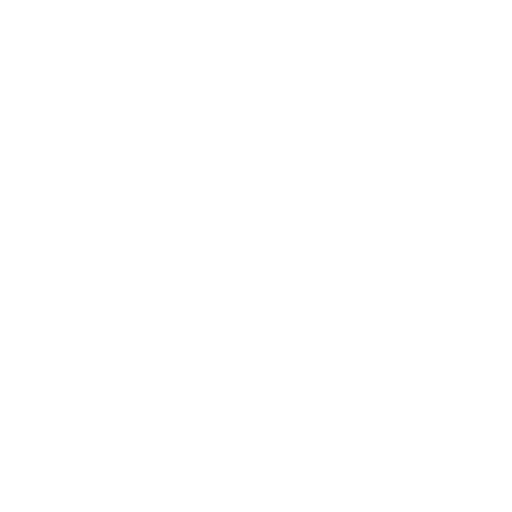
t = 0.00 s
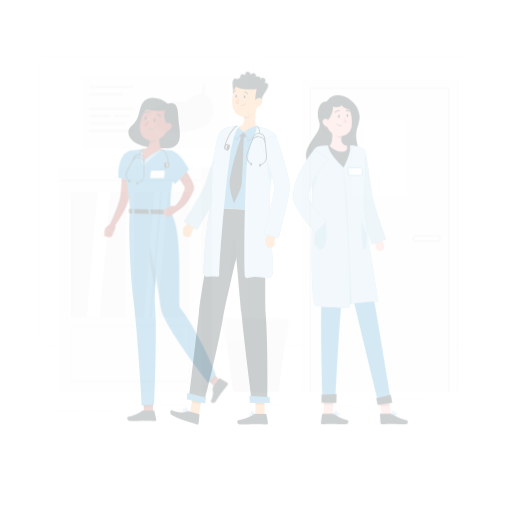
t = 0.25 s
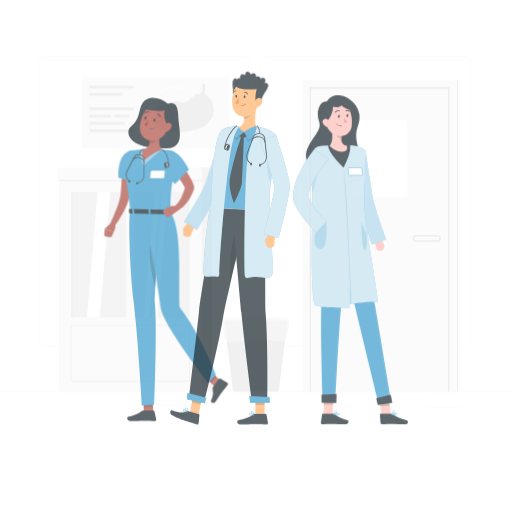
t = 0.50 s
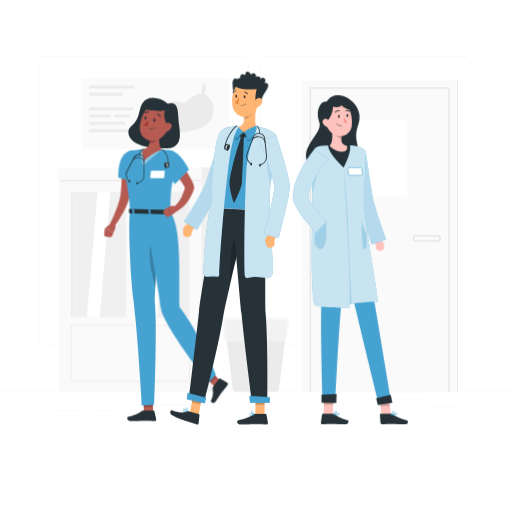
t = 0.75 s
t = 1.00 s: frame unchanged from t = 0.75 s, image omitted

The animated SVG that drew these frames (rendered in a browser with its animation timeline set to each time). Animation: 1 CSS @keyframes rule; one cycle of 1.00 s.

<svg class="animated" id="freepik_stories-doctors" xmlns="http://www.w3.org/2000/svg" viewBox="0 0 500 500" version="1.1" xmlns:xlink="http://www.w3.org/1999/xlink" xmlns:svgjs="http://svgjs.com/svgjs"><style>svg#freepik_stories-doctors:not(.animated) .animable {opacity: 0;}svg#freepik_stories-doctors.animated #freepik--background-complete--inject-14 {animation: 1s 1 forwards cubic-bezier(.36,-0.01,.5,1.38) fadeIn;animation-delay: 0s;}svg#freepik_stories-doctors.animated #freepik--Shadow--inject-14 {animation: 1s 1 forwards cubic-bezier(.36,-0.01,.5,1.38) fadeIn;animation-delay: 0s;}svg#freepik_stories-doctors.animated #freepik--character-1--inject-14 {animation: 1s 1 forwards cubic-bezier(.36,-0.01,.5,1.38) fadeIn;animation-delay: 0s;}svg#freepik_stories-doctors.animated #freepik--character-2--inject-14 {animation: 1s 1 forwards cubic-bezier(.36,-0.01,.5,1.38) fadeIn;animation-delay: 0s;}svg#freepik_stories-doctors.animated #freepik--character-3--inject-14 {animation: 1s 1 forwards cubic-bezier(.36,-0.01,.5,1.38) fadeIn;animation-delay: 0s;}            @keyframes fadeIn {                0% {                    opacity: 0;                }                100% {                    opacity: 1;                }            }        .animator-hidden { display: none; }</style><g id="freepik--background-complete--inject-14" class="animable" style="transform-origin: 250px 228.015px;"><rect y="382.4" width="500" height="0.25" style="fill: rgb(235, 235, 235); transform-origin: 250px 382.525px;" id="elgtsmivjzwaj" class="animable"></rect><rect x="416.78" y="398.49" width="33.12" height="0.25" style="fill: rgb(235, 235, 235); transform-origin: 433.34px 398.615px;" id="el9yr14wt0rd" class="animable"></rect><rect x="260.33" y="395.36" width="12.89" height="0.25" style="fill: rgb(235, 235, 235); transform-origin: 266.775px 395.485px;" id="eltb482jtn5yn" class="animable"></rect><rect x="322.53" y="396.42" width="27.14" height="0.25" style="fill: rgb(235, 235, 235); transform-origin: 336.1px 396.545px;" id="elqq03m9oqjh" class="animable"></rect><rect x="359.67" y="389.21" width="56.11" height="0.25" style="fill: rgb(235, 235, 235); transform-origin: 387.725px 389.335px;" id="elvbhat3ucopf" class="animable"></rect><rect x="52.46" y="400.78" width="26.53" height="0.25" style="fill: rgb(235, 235, 235); transform-origin: 65.725px 400.905px;" id="el6p8dh7yg0j4" class="animable"></rect><rect x="87.89" y="400.78" width="23" height="0.25" style="fill: rgb(235, 235, 235); transform-origin: 99.39px 400.905px;" id="eltzr6xqxv37" class="animable"></rect><rect x="131" y="395.24" width="60.81" height="0.25" style="fill: rgb(235, 235, 235); transform-origin: 161.405px 395.365px;" id="elpjnt5nlmucg" class="animable"></rect><path d="M237,337.8H43.91a5.71,5.71,0,0,1-5.7-5.71V60.66A5.71,5.71,0,0,1,43.91,55H237a5.71,5.71,0,0,1,5.71,5.71V332.09A5.71,5.71,0,0,1,237,337.8ZM43.91,55.2a5.46,5.46,0,0,0-5.45,5.46V332.09a5.46,5.46,0,0,0,5.45,5.46H237a5.47,5.47,0,0,0,5.46-5.46V60.66A5.47,5.47,0,0,0,237,55.2Z" style="fill: rgb(235, 235, 235); transform-origin: 140.46px 196.4px;" id="elr41nn0jyqk" class="animable"></path><path d="M453.31,337.8H260.21a5.72,5.72,0,0,1-5.71-5.71V60.66A5.72,5.72,0,0,1,260.21,55h193.1A5.71,5.71,0,0,1,459,60.66V332.09A5.71,5.71,0,0,1,453.31,337.8ZM260.21,55.2a5.47,5.47,0,0,0-5.46,5.46V332.09a5.47,5.47,0,0,0,5.46,5.46h193.1a5.47,5.47,0,0,0,5.46-5.46V60.66a5.47,5.47,0,0,0-5.46-5.46Z" style="fill: rgb(235, 235, 235); transform-origin: 356.75px 196.4px;" id="elobeos17fwoc" class="animable"></path><rect x="294.98" y="78" width="151.35" height="304.4" style="fill: rgb(250, 250, 250); transform-origin: 370.655px 230.2px;" id="eld4djbnyk7b" class="animable"></rect><rect x="343.65" y="117" width="54" height="75.33" style="fill: rgb(255, 255, 255); transform-origin: 370.65px 154.665px;" id="elrgc1ikxpfi" class="animable"></rect><g id="el9f93guwddm6"><rect x="446.32" y="78" width="0.94" height="304.4" style="fill: rgb(235, 235, 235); transform-origin: 446.79px 230.2px; transform: rotate(180deg);" class="animable" id="eljhpvwbs195l"></rect></g><polygon points="438.82 382.4 437.82 382.4 437.82 86.5 303.48 86.5 303.48 382.4 302.48 382.4 302.48 85.5 438.82 85.5 438.82 382.4" style="fill: rgb(224, 224, 224); transform-origin: 370.65px 233.95px;" id="el9ibuy1dogws" class="animable"></polygon><path d="M427.19,235.83H406.32a3.07,3.07,0,1,1,0-6.13h20.87a3.07,3.07,0,1,1,0,6.13Zm-20.87-5.13a2.07,2.07,0,1,0,0,4.13h20.87a2.07,2.07,0,1,0,0-4.13Z" style="fill: rgb(224, 224, 224); transform-origin: 416.755px 232.765px;" id="el60seiphfr3x" class="animable"></path><rect x="55.97" y="163.44" width="140.77" height="12.08" style="fill: rgb(250, 250, 250); transform-origin: 126.355px 169.48px;" id="el1ibp33xgye5" class="animable"></rect><rect x="57.77" y="175.52" width="138.96" height="206.88" style="fill: rgb(250, 250, 250); transform-origin: 127.25px 278.96px;" id="ellst64j6eri" class="animable"></rect><g id="elhxzx9cbqf1"><rect x="196.74" y="163.44" width="10.2" height="218.95" style="fill: rgb(240, 240, 240); transform-origin: 201.84px 272.915px; transform: rotate(180deg);" class="animable" id="el7kov5n11vo"></rect></g><rect x="69.44" y="187.52" width="53.75" height="122.25" style="fill: rgb(240, 240, 240); transform-origin: 96.315px 248.645px;" id="el95k5uu72nhg" class="animable"></rect><polygon points="107.83 187.52 95.22 187.52 84.8 309.76 97.4 309.76 107.83 187.52" style="fill: rgb(255, 255, 255); transform-origin: 96.315px 248.64px;" id="el0optrxe4yzvd" class="animable"></polygon><path d="M183.32,373H71.19a2.39,2.39,0,0,1-2.38-2.38v-51a2.39,2.39,0,0,1,2.38-2.38H183.32a2.39,2.39,0,0,1,2.38,2.38v51A2.39,2.39,0,0,1,183.32,373ZM71.19,318.44a1.14,1.14,0,0,0-1.13,1.13v51a1.14,1.14,0,0,0,1.13,1.13H183.32a1.14,1.14,0,0,0,1.13-1.13v-51a1.14,1.14,0,0,0-1.13-1.13Z" style="fill: rgb(240, 240, 240); transform-origin: 127.255px 345.12px;" id="elg1xrtyj8ow9" class="animable"></path><path d="M176,329.51a2.62,2.62,0,1,1,2.62-2.61A2.61,2.61,0,0,1,176,329.51Zm0-4a1.37,1.37,0,1,0,1.37,1.37A1.36,1.36,0,0,0,176,325.53Z" style="fill: rgb(240, 240, 240); transform-origin: 176px 326.89px;" id="elddimohwrddi" class="animable"></path><rect x="69.44" y="187.52" width="1.39" height="122.25" style="fill: rgb(235, 235, 235); transform-origin: 70.135px 248.645px;" id="el9bh325hd468" class="animable"></rect><rect x="131.32" y="187.52" width="53.75" height="122.25" style="fill: rgb(240, 240, 240); transform-origin: 158.195px 248.645px;" id="elezgpudvboi" class="animable"></rect><polygon points="156.22 187.52 151.03 187.52 140.61 309.76 145.8 309.76 156.22 187.52" style="fill: rgb(255, 255, 255); transform-origin: 148.415px 248.64px;" id="elvhtt53rqg3p" class="animable"></polygon><polygon points="164.03 187.52 158.84 187.52 148.41 309.76 153.6 309.76 164.03 187.52" style="fill: rgb(255, 255, 255); transform-origin: 156.22px 248.64px;" id="eld2hjb1piwhw" class="animable"></polygon><rect x="131.32" y="187.52" width="1.39" height="122.25" style="fill: rgb(235, 235, 235); transform-origin: 132.015px 248.645px;" id="eltuk9l5b036" class="animable"></rect><rect x="57.77" y="175.52" width="138.96" height="1.53" style="fill: rgb(235, 235, 235); transform-origin: 127.25px 176.285px;" id="el6iriox5lomb" class="animable"></rect><rect x="80" y="75.7" width="144.33" height="69.67" style="fill: rgb(250, 250, 250); transform-origin: 152.165px 110.535px;" id="elbhof7wlffas" class="animable"></rect><path d="M170.7,136.41a25.87,25.87,0,1,1,25.87-25.87A25.91,25.91,0,0,1,170.7,136.41Zm0-50.74a24.87,24.87,0,1,0,24.87,24.87A24.9,24.9,0,0,0,170.7,85.67Z" style="fill: rgb(255, 255, 255); transform-origin: 170.7px 110.54px;" id="elo6byye7c57" class="animable"></path><path d="M199.59,92.17a17.49,17.49,0,0,0,.62-10.2l-2.7-.09a16.54,16.54,0,0,1-1.17,9.73c-9.83-.08-11.57,10.29-19.42,8a20.39,20.39,0,0,0-8.57-.31h0a25.57,25.57,0,0,0-3.5.79c-10.4,2.71-23.1,9.19-25.36,18.92l2.41.46s1.57-7.22,12-12.37a13,13,0,0,0-2.17,4.36c-6.41,23.58,37.06,19.43,48.59,11.2C214.42,112.65,208.41,95.65,199.59,92.17Z" style="fill: rgb(235, 235, 235); transform-origin: 174.11px 105.51px;" id="elqnuz409fnbo" class="animable"></path><rect x="87.11" y="83.59" width="43.56" height="2.78" style="fill: rgb(235, 235, 235); transform-origin: 108.89px 84.98px;" id="elioe9di2tb3m" class="animable"></rect><rect x="87.11" y="90.68" width="32.56" height="2.78" style="fill: rgb(235, 235, 235); transform-origin: 103.39px 92.07px;" id="elsjngc5qyc3a" class="animable"></rect><rect x="87.11" y="104.85" width="43.56" height="2.78" style="fill: rgb(235, 235, 235); transform-origin: 108.89px 106.24px;" id="ele8t0m7oh8x" class="animable"></rect><rect x="87.11" y="111.94" width="21.06" height="2.78" style="fill: rgb(235, 235, 235); transform-origin: 97.64px 113.33px;" id="el20bbtwy9th9" class="animable"></rect><rect x="111.58" y="111.94" width="15" height="2.78" style="fill: rgb(235, 235, 235); transform-origin: 119.08px 113.33px;" id="elcaf6jpnu3vm" class="animable"></rect><rect x="87.11" y="119.03" width="35.06" height="2.78" style="fill: rgb(235, 235, 235); transform-origin: 104.64px 120.42px;" id="el3tr80hueqr1" class="animable"></rect><rect x="87.11" y="126.11" width="43.56" height="2.78" style="fill: rgb(235, 235, 235); transform-origin: 108.89px 127.5px;" id="el0qosvac7duo" class="animable"></rect><path d="M270.41,382.4H229.3a1.92,1.92,0,0,1-1.9-1.67l-8.3-66.05a1.92,1.92,0,0,1,1.9-2.15h57.71a1.92,1.92,0,0,1,1.9,2.15l-8.3,66.05A1.91,1.91,0,0,1,270.41,382.4Z" style="fill: rgb(235, 235, 235); transform-origin: 249.855px 347.465px;" id="elb0c601gwocm" class="animable"></path><g id="el5oel28yox3b"><path d="M218.21,311.17c-1.5,1.08-.31,17.8,1.66,21.49s13.73.52,27.77-.72,30.86,3.72,31.59.72,4.83-19.32,2.68-21.49c-1.72-1.74-22.4-1.74-31.49-.7S221.41,308.88,218.21,311.17Z" style="fill: rgb(245, 245, 245); opacity: 0.7; transform-origin: 250.03px 322.076px;" class="animable" id="elb94mdhgor"></path></g></g><g id="freepik--Shadow--inject-14" class="animable animator-hidden" style="transform-origin: 250px 416.24px;"><ellipse id="freepik--path--inject-14" cx="250" cy="416.24" rx="193.89" ry="11.32" style="fill: rgb(245, 245, 245); transform-origin: 250px 416.24px;" class="animable"></ellipse></g><g id="freepik--character-1--inject-14" class="animable" style="transform-origin: 162.153px 253.29px;"><path d="M164,101.38c-7.55-7.09-20-8.45-24.66-1.07s-2,15.18-11.56,23.36c-6.5,5.59-1.68,22.72,35.4,21.15,17.55-.74,11.61-19,11.14-27.63S173.82,98,164,101.38Z" style="fill: rgb(38, 50, 56); transform-origin: 150.503px 120.151px;" id="elt3mvw2gohnb" class="animable"></path><polygon points="149.39 402.42 140.41 402.77 140.24 393.05 149.22 392.7 149.39 402.42" style="fill: rgb(181, 91, 82); transform-origin: 144.815px 397.735px;" id="elg649tcpp7ik" class="animable"></polygon><path d="M139.85,400.91H150a.78.78,0,0,1,.77.61l1.76,8.05a1.34,1.34,0,0,1-1.33,1.61c-3.55-.06-5.27-.27-9.74-.27-2.75,0-9.88.29-13.68.29s-4.28-3.76-2.73-4.1c7-1.53,11.07-3.63,13.31-5.64A2.2,2.2,0,0,1,139.85,400.91Z" style="fill: rgb(38, 50, 56); transform-origin: 138.391px 406.055px;" id="elc0qibpqwvr" class="animable"></path><g id="el3tevpi1xifh"><polygon points="140.24 393.06 140.32 397.58 149.3 397.19 149.22 392.71 140.24 393.06" style="opacity: 0.2; transform-origin: 144.77px 395.145px;" class="animable" id="eldfxy1e4873j"></polygon></g><path d="M127,206.65c-2,10.78.3,63.47,3.35,86.74,4.06,30.9,8.26,102.65,8.26,102.65l12-.72s3-75.56.55-100.37c1.39-31.93,4.83-87.7,4.83-87.7Z" style="fill: #46A3D1; transform-origin: 141.12px 301.345px;" id="elgq8eqv40y2i" class="animable"></path><g id="eldpx3sah463j"><path d="M154,242c.42-8.09-5.31-15.28-7.62,0-1.46,9.71,1.56,26.73,5.52,38.75C152.51,268.24,153.29,254.31,154,242Z" style="opacity: 0.2; transform-origin: 150.014px 256.894px;" class="animable" id="el9kh6shunwk9"></path></g><polygon points="215.37 372.19 209.53 377.77 201.62 369.29 207.45 363.72 215.37 372.19" style="fill: rgb(181, 91, 82); transform-origin: 208.495px 370.745px;" id="el7m47idj7toc" class="animable"></polygon><path d="M208,377.92l6-8.22a.68.68,0,0,1,.91-.2l7,4.12a1.54,1.54,0,0,1,.4,2.18c-2.13,2.83-3.3,4.08-5.93,7.7-1.62,2.22-3.49,5.28-5.72,8.36s-5.28.87-4.62-.62c3-6.69,1.73-8.55,1.57-11.74A2.48,2.48,0,0,1,208,377.92Z" style="fill: rgb(38, 50, 56); transform-origin: 214.273px 381.407px;" id="elskh9a2pt" class="animable"></path><g id="elrde17zr3ts"><polygon points="201.62 369.3 205.7 373.66 211.49 368.04 207.46 363.72 201.62 369.3" style="opacity: 0.2; transform-origin: 206.555px 368.69px;" class="animable" id="el1zqpomwrqtp"></polygon></g><path d="M140.92,206.94s12.92,68,16.28,94.4c2,15.77,46.1,72.51,46.1,72.51l7.53-7.93s-16.14-41.54-35.58-66.18c-.77-28.88,2.51-76.42-8.65-92.27Z" style="fill: #46A3D1; transform-origin: 175.875px 290.395px;" id="elv2vp2cqoj89" class="animable"></path><path d="M129.58,154.8c0,5.84-.27,11.57-.7,17.36s-1,11.55-1.93,17.35l-.17,1.09-.23,1.23q-.26,1.21-.57,2.37c-.44,1.53-1,3-1.5,4.42a84.16,84.16,0,0,1-3.72,8.16,118.87,118.87,0,0,1-9.29,14.89,2.48,2.48,0,0,1-4.25-2.5l0-.06c2.35-5.08,4.63-10.29,6.62-15.45,1-2.58,1.89-5.19,2.65-7.75.36-1.28.68-2.55.93-3.79.13-.62.22-1.23.31-1.83l.1-.89.1-1c.51-5.54.81-11.16,1.09-16.79s.41-11.31.57-16.89v-.05a5,5,0,0,1,10,.16Z" style="fill: rgb(181, 91, 82); transform-origin: 118.296px 186.209px;" id="els8218hmmp6e" class="animable"></path><path d="M126.32,147.49c-12.28,3.59-10.7,25.93-10.7,25.93l17.46,4.7s2.9-16.36,2.64-22.23C135.46,149.79,133.09,145.52,126.32,147.49Z" style="fill: #46A3D1; transform-origin: 125.645px 162.562px;" id="elendezrlej6n" class="animable"></path><path d="M108.52,217.88l-6.15,5.23,8.62,3.52s2.67-4.07,1.43-7.93Z" style="fill: rgb(181, 91, 82); transform-origin: 107.559px 222.255px;" id="elkukoz7a3rk" class="animable"></path><path d="M103.46,231.09l3.93.49a2,2,0,0,0,2.1-1.23l1.5-3.72-8.62-3.52-.65,5.77A2,2,0,0,0,103.46,231.09Z" style="fill: rgb(181, 91, 82); transform-origin: 106.349px 227.353px;" id="elrqq844bbjb" class="animable"></path><path d="M122.35,153.3c-.55,22.4,4.6,38.75,4.66,53.35l39.59.82c-.29-14.62-.17-24.16,6.12-50.36a8.44,8.44,0,0,0-7-10.32c-2.37-.35-5-.68-7.67-.86a126.39,126.39,0,0,0-18-.38c-4.22.3-8.76.92-12,1.41A6.69,6.69,0,0,0,122.35,153.3Z" style="fill: #46A3D1; transform-origin: 147.631px 176.43px;" id="elkwrchg0vi7" class="animable"></path><path d="M159.25,174l-11.74-.08a.81.81,0,0,1-.84-.9l.65-5.56a1.07,1.07,0,0,1,1.05-.89l11.73.08a.8.8,0,0,1,.84.89l-.65,5.57A1.06,1.06,0,0,1,159.25,174Z" style="fill: rgb(255, 255, 255); transform-origin: 153.805px 170.285px;" id="elpqnuwqyyc8f" class="animable"></path><g id="elwxpwcuxa8zb"><path d="M140.11,145.56s-6.46,4.52.37,15.86a234.05,234.05,0,0,1,17.61-15.49Z" style="fill: rgb(255, 255, 255); opacity: 0.4; transform-origin: 147.718px 153.49px;" class="animable" id="el3fpqp9xhh5v"></path></g><path d="M156.73,125.65c-1.25,5.76-2.61,16.34,1.36,20.28a56.65,56.65,0,0,0-17,10.48c-4.39-8.06-1-10.86-1-10.86,6.48-1.4,6.42-6.19,5.39-10.71Z" style="fill: rgb(181, 91, 82); transform-origin: 148.466px 141.03px;" id="elg5zsjz3qzuv" class="animable"></path><g id="eloxd14qyq1m"><path d="M155.51,126.65a24.17,24.17,0,0,1-2.61,9.88c-1.09,2.11-4,3-6.93,3.17a15.76,15.76,0,0,0-.47-4.86Z" style="opacity: 0.2; transform-origin: 150.505px 133.175px;" class="animable" id="eleijqb8ah7fv"></path></g><path d="M166.1,118.6c-3,9.22-4,13.18-10,16.78-8.95,5.41-19.62-.24-19.48-10.15.14-8.92,5-22.49,15.07-23.88A13.2,13.2,0,0,1,166.1,118.6Z" style="fill: rgb(181, 91, 82); transform-origin: 151.7px 119.346px;" id="elm9c8exc0daj" class="animable"></path><path d="M141.65,106.49c5,1.41,17.18,2.46,19.62,1-2.29,3.52-.11,13.14,3.43,15.47,4.77-3.83,5.83-13.09,1.42-17.68S147.77,95.2,141.65,106.49Z" style="fill: rgb(38, 50, 56); transform-origin: 155.282px 111.393px;" id="elnef7p7q9rm" class="animable"></path><path d="M167.5,124.24a7,7,0,0,1-3.68,4c-2.26,1-3.76-.92-3.44-3.25.29-2.09,1.82-5.14,4.24-5.18A3.18,3.18,0,0,1,167.5,124.24Z" style="fill: rgb(181, 91, 82); transform-origin: 164.047px 124.161px;" id="el07fx4fsw4dn" class="animable"></path><path d="M167.24,205.16l1.72,3.59c.13.27-.2.55-.66.54l-41.53-.87c-.35,0-.64-.19-.66-.42l-.29-3.55c0-.24.3-.44.69-.44l40.1.84A.71.71,0,0,1,167.24,205.16Z" style="fill: rgb(38, 50, 56); transform-origin: 147.404px 206.65px;" id="elkx9xiwoirn" class="animable"></path><path d="M161.77,209.53l1.07,0c.21,0,.38-.11.37-.24l-.41-4.62c0-.13-.2-.25-.41-.25l-1.08,0c-.21,0-.37.1-.36.24l.4,4.61C161.37,209.42,161.55,209.53,161.77,209.53Z" style="fill: #46A3D1; transform-origin: 162.08px 206.975px;" id="el6q9oodly3ph" class="animable"></path><path d="M129.78,208.87l1.08,0c.21,0,.38-.1.37-.24l-.41-4.62c0-.13-.2-.24-.41-.25l-1.08,0c-.21,0-.38.1-.36.24l.4,4.61C129.39,208.75,129.57,208.86,129.78,208.87Z" style="fill: #46A3D1; transform-origin: 130.099px 206.315px;" id="ely8dogm1kmk" class="animable"></path><path d="M145.77,209.2l1.08,0c.21,0,.38-.1.37-.24l-.41-4.61c0-.14-.2-.25-.41-.25l-1.08,0c-.21,0-.37.11-.36.24l.4,4.62C145.38,209.08,145.56,209.2,145.77,209.2Z" style="fill: #46A3D1; transform-origin: 146.09px 206.65px;" id="elhxf6cx99rsu" class="animable"></path><path d="M151.71,117.83c-.2.76-.76,1.28-1.26,1.15s-.74-.85-.55-1.61.76-1.28,1.26-1.15S151.9,117.07,151.71,117.83Z" style="fill: rgb(38, 50, 56); transform-origin: 150.805px 117.6px;" id="elzg8flfmapfm" class="animable"></path><path d="M143.09,115.63c-.19.77-.75,1.28-1.25,1.15s-.75-.84-.55-1.61.75-1.27,1.25-1.15S143.29,114.87,143.09,115.63Z" style="fill: rgb(38, 50, 56); transform-origin: 142.19px 115.401px;" id="elviee9fufmx" class="animable"></path><path d="M142.75,114.12l-1.7-1S141.63,114.8,142.75,114.12Z" style="fill: rgb(38, 50, 56); transform-origin: 141.9px 113.701px;" id="eldkfi90fgovt" class="animable"></path><path d="M145,117.52a21.08,21.08,0,0,1-3.95,4.18,3.38,3.38,0,0,0,2.58,1.2Z" style="fill: rgb(160, 39, 36); transform-origin: 143.025px 120.21px;" id="el1flpc5eo0wm" class="animable"></path><path d="M145.48,125.89a.25.25,0,0,1-.08-.25.23.23,0,0,1,.29-.15,6.25,6.25,0,0,0,5.56-.92.23.23,0,0,1,.3.35,6.57,6.57,0,0,1-6,1Z" style="fill: rgb(38, 50, 56); transform-origin: 148.511px 125.38px;" id="eloe9ny1ic88" class="animable"></path><path d="M156.41,114.32a.7.7,0,0,1-.15-.19,3.65,3.65,0,0,0-2.48-2.23.46.46,0,0,1,.16-.91,4.61,4.61,0,0,1,3.18,2.78.47.47,0,0,1-.71.55Z" style="fill: rgb(38, 50, 56); transform-origin: 155.274px 112.694px;" id="elydxezagvn8" class="animable"></path><path d="M141.39,110.77l-.06-.06a.46.46,0,0,1,0-.65,4.61,4.61,0,0,1,4-1.17.46.46,0,0,1,.33.57.46.46,0,0,1-.56.33,3.65,3.65,0,0,0-3.2.95A.46.46,0,0,1,141.39,110.77Z" style="fill: rgb(38, 50, 56); transform-origin: 143.436px 109.822px;" id="el2hmroak3f1z" class="animable"></path><path d="M172.71,153.86c2.91,3.85,5.63,7.73,8.27,11.76,1.31,2,2.61,4,3.84,6.16a62.15,62.15,0,0,1,3.56,6.78,20.32,20.32,0,0,1,.82,2.23,10.2,10.2,0,0,1,.34,1.79,5.38,5.38,0,0,1,0,.73l0,.45a5,5,0,0,1-.09.59l-.07.31,0,.14v0l0,.11-.08.22c-.47,1.2-.84,2.41-1.4,3.57a44.8,44.8,0,0,1-3.64,6.83,34.09,34.09,0,0,1-5.06,6,24.61,24.61,0,0,1-3.13,2.49c-.57.37-1.15.73-1.75,1.06l-.95.46c-.36.16-.62.27-1.14.46l-1.9-4.56a4.43,4.43,0,0,1,.43-.37l.55-.48c.37-.33.73-.69,1.08-1.06a27.18,27.18,0,0,0,2-2.41,35.12,35.12,0,0,0,3.18-5.45c.42-1,.88-1.94,1.23-3s.74-2,1.06-3,.57-2.1.88-3.14l0-.19,0-.1v0l0,.09,0,.2c0,.12-.05.3-.06.37a1.79,1.79,0,0,0,0,.23v.29c0,.23,0,.16,0,.06s-.28-.64-.49-1.06c-.91-1.71-2.13-3.68-3.38-5.56s-2.55-3.81-3.88-5.7c-2.65-3.79-5.38-7.62-8.06-11.38Z" style="fill: rgb(181, 91, 82); transform-origin: 177.211px 179.93px;" id="elwq29f2b6tv" class="animable"></path><path d="M174.88,204.82l-7.71,5.45-3.46-7.88s4.68-2.51,8.37-.83Z" style="fill: rgb(181, 91, 82); transform-origin: 169.295px 205.625px;" id="elmbsd00ox91" class="animable"></path><path d="M161.8,210.92l-1.93-2.69a2.44,2.44,0,0,1,.53-3.36l3.31-2.48,3.46,7.88-2.12,1.31A2.43,2.43,0,0,1,161.8,210.92Z" style="fill: rgb(181, 91, 82); transform-origin: 163.297px 207.165px;" id="el0dxp9fm0feu" class="animable"></path><path d="M157.28,151.48c-2.62,10.41,13.54,28.23,13.54,28.23l13.59-14.11s-6.21-13.26-14.32-17.42C164.43,145.28,158.44,146.89,157.28,151.48Z" style="fill: #46A3D1; transform-origin: 170.701px 163.218px;" id="elgrmbpne8so" class="animable"></path><path d="M151.37,116.32l-1.7-1S150.24,117,151.37,116.32Z" style="fill: rgb(38, 50, 56); transform-origin: 150.52px 115.901px;" id="elr9i4mrj4qwk" class="animable"></path><path d="M134,179.29a.37.37,0,0,1-.34-.23.36.36,0,0,1,.21-.46l1.56-.6a7.65,7.65,0,0,0,5-7.14l.11-14.62A4.86,4.86,0,0,0,131.3,154l-6.76,13a7.68,7.68,0,0,0,1,8.64l1.1,1.25a.36.36,0,1,1-.54.47L125,176a8.35,8.35,0,0,1-1.13-9.44l6.76-13a5.57,5.57,0,0,1,10.51,2.62l-.11,14.62a8.38,8.38,0,0,1-5.42,7.8l-1.56.59Z" style="fill: rgb(38, 50, 56); transform-origin: 132.021px 164.926px;" id="eln9gjr56zj1" class="animable"></path><path d="M140.79,159.5a.37.37,0,0,1-.36-.35A5.76,5.76,0,0,0,130,156.54a.36.36,0,1,1-.63-.35,6.48,6.48,0,0,1,11.81,2.94.37.37,0,0,1-.35.37Z" style="fill: rgb(38, 50, 56); transform-origin: 135.252px 156.421px;" id="el1pbdwqnc0nk" class="animable"></path><path d="M136.89,151.51a.37.37,0,0,1-.3-.16,3.14,3.14,0,0,1,0-2.58,5.65,5.65,0,0,1,3.37-3.55.34.34,0,0,1,.45.22.36.36,0,0,1-.22.45A5.06,5.06,0,0,0,137.3,149a2.61,2.61,0,0,0-.11,2,.36.36,0,0,1-.11.5A.41.41,0,0,1,136.89,151.51Z" style="fill: rgb(38, 50, 56); transform-origin: 138.37px 148.357px;" id="el39cf2pg3q4p" class="animable"></path><path d="M133.18,178.74c-.17.65,0,1.27.48,1.38s.92-.34,1.08-1-.06-1.28-.49-1.38S133.34,178.08,133.18,178.74Z" style="fill: rgb(38, 50, 56); transform-origin: 133.954px 178.931px;" id="elaf1qvro7n" class="animable"></path><path d="M161.56,161.47c.32,1.51,1.4,2.55,2.39,2.34s1.53-1.62,1.2-3.12-1.4-2.56-2.39-2.34S161.23,160,161.56,161.47Z" style="fill: rgb(38, 50, 56); transform-origin: 163.355px 161.079px;" id="eljertl16msb" class="animable"></path><path d="M164.69,161a.35.35,0,0,1-.36-.34c-.21-5.53-2.31-12.4-6.4-14.43a.36.36,0,0,1-.16-.48.35.35,0,0,1,.48-.16c4.38,2.17,6.57,9.12,6.79,15a.34.34,0,0,1-.34.37Z" style="fill: rgb(38, 50, 56); transform-origin: 161.387px 153.275px;" id="el22i32ai865c" class="animable"></path><path d="M160.49,161.6c.21,1.29,1.14,2.21,2.08,2.06s1.54-1.32,1.33-2.62-1.15-2.21-2.09-2.06S160.28,160.3,160.49,161.6Z" style="fill: rgb(255, 255, 255); transform-origin: 162.195px 161.32px;" id="eld3fl9z8nfwf" class="animable"></path><path d="M160.41,161.71c.3,1.6,1.14,2.78,1.87,2.64s1.06-1.54.76-3.14-1.14-2.78-1.87-2.64S160.1,160.11,160.41,161.71Z" style="fill: rgb(38, 50, 56); transform-origin: 161.723px 161.46px;" id="elnf1bvru6yze" class="animable"></path><path d="M125.62,176.85c-.16.66.06,1.28.49,1.38s.91-.33,1.08-1-.06-1.27-.49-1.38S125.79,176.2,125.62,176.85Z" style="fill: rgb(38, 50, 56); transform-origin: 126.407px 177.039px;" id="elz2bqzao3ynh" class="animable"></path></g><g id="freepik--character-2--inject-14" class="animable animator-active" style="transform-origin: 224.572px 242.269px;"><path d="M235.16,95.42c-6.33,1.13-7.13.55-7.21-4s-2.38-12.14.82-14.52a1.73,1.73,0,0,1,2.87.84,2.08,2.08,0,0,1,2.61-1.21c.13-.94.28-3.35,2-4s3.3.91,3.3.91-.13-3.71,2.37-3.35A3.76,3.76,0,0,1,245,73s1.44-2.1,3.39-1.27S249.93,75,249.93,75s2.07-1,3.61.13.42,2.94.42,2.94,1.4-3.6,4.07-1.61c2.4,1.8.22,4.62.22,4.62s2.64-.43,3.28.9c2.16,4.53-6.07,9.59-6.34,17.24C242.55,104,235.16,95.42,235.16,95.42Z" style="fill: rgb(38, 50, 56); transform-origin: 244.483px 85.367px;" id="elgq8dj6frsyu" class="animable"></path><path d="M189.54,217l-4.22-.78-5.58,5.33a3,3,0,0,0-.93,2.25l.08,4.36a3,3,0,0,0,2.75,2.95l1.94.17a3,3,0,0,0,3.18-2.21l1-3.56S193.27,219,189.54,217Z" style="fill: rgb(255, 181, 115); transform-origin: 184.822px 223.757px;" id="elfiwcqfxsxmh" class="animable"></path><path d="M232.16,137.26c-2.83,7.33-5.65,14.69-8.37,22.07s-5.42,14.79-7.95,22.08l-.45,1.35-.31.88c-.12.33-.24.67-.35.93-.47,1.19-.94,2.17-1.41,3.16-.94,2-1.89,3.79-2.85,5.6-1.93,3.6-3.92,7.07-5.93,10.53-4,6.93-8,13.7-12.14,20.57l-12.73-7.92c4.2-6.53,8.25-13.27,12.13-20,1.91-3.38,3.79-6.77,5.54-10.13.87-1.68,1.71-3.36,2.45-5,.35-.79.7-1.6.93-2.26.08-.19.11-.32.16-.45l.16-.52.46-1.46c2.41-7.68,4.94-15.1,7.38-22.63l7.32-22.51Z" style="fill: #46A3D1; transform-origin: 205.915px 177.99px;" id="els6xhbckcvxi" class="animable"></path><g id="els7ol50co29e"><path d="M232.16,137.26c-2.83,7.33-5.65,14.69-8.37,22.07s-5.42,14.79-7.95,22.08l-.45,1.35-.31.88c-.12.33-.24.67-.35.93-.47,1.19-.94,2.17-1.41,3.16-.94,2-1.89,3.79-2.85,5.6-1.93,3.6-3.92,7.07-5.93,10.53-4,6.93-8,13.7-12.14,20.57l-12.73-7.92c4.2-6.53,8.25-13.27,12.13-20,1.91-3.38,3.79-6.77,5.54-10.13.87-1.68,1.71-3.36,2.45-5,.35-.79.7-1.6.93-2.26.08-.19.11-.32.16-.45l.16-.52.46-1.46c2.41-7.68,4.94-15.1,7.38-22.63l7.32-22.51Z" style="fill: rgb(255, 255, 255); opacity: 0.6; transform-origin: 205.915px 177.99px;" class="animable" id="eld89bdxmae7"></path></g><polygon points="194.02 404.91 185.05 405.35 189.29 381.99 197.82 383.95 194.02 404.91" style="fill: rgb(255, 181, 115); transform-origin: 191.435px 393.67px;" id="eld4bqvw3or8h" class="animable"></polygon><polygon points="258.37 405.25 249.4 405.25 249.43 384.48 258.39 384.48 258.37 405.25" style="fill: rgb(255, 181, 115); transform-origin: 253.895px 394.865px;" id="elya2b59rrzqh" class="animable"></polygon><path d="M248.55,404.21h10.93a.74.74,0,0,1,.74.61l1.44,8a1.38,1.38,0,0,1-1.37,1.6c-3.52-.06-6.08-.27-10.51-.27-2.72,0-11,.28-14.72.28s-4.1-3.72-2.55-4.06c7-1.51,12.27-3.59,14.56-5.58A2.24,2.24,0,0,1,248.55,404.21Z" style="fill: rgb(38, 50, 56); transform-origin: 246.665px 409.32px;" id="elovsf83c5pld" class="animable"></path><g id="eljwnh41flo98"><polygon points="189.29 382 187.33 392.8 195.86 394.76 197.82 383.96 189.29 382" style="opacity: 0.2; transform-origin: 192.575px 388.38px;" class="animable" id="ellgoyslco24f"></polygon></g><g id="elntbqak2m6bg"><rect x="249.42" y="384.48" width="8.97" height="10.7" style="opacity: 0.2; transform-origin: 253.905px 389.83px;" class="animable" id="ellci4encyrv"></rect></g><path d="M265.61,137c-7,31.49-5.14,62.57-5.89,69.3l-47.87-3.16c-5-38,.58-62.24,3.75-72.18a9,9,0,0,1,7.44-6.23,137.77,137.77,0,0,1,21.44-.67,80,80,0,0,1,14.36,2.18A9,9,0,0,1,265.61,137Z" style="fill: #46A3D1; transform-origin: 237.842px 165.105px;" id="el1qrdkjg02oj" class="animable"></path><path d="M251.18,102.72c-1.58,5.93-3.45,16.43-.44,21.74.47.83-.43,1.54-.47,2.5-.11,2.94-4.09,3.82-11.21,3.86s-10.17-2.93-8.23-5.73a2,2,0,0,1,1.26-.82c6.67-1.49,6.8-6.72,5.89-11.71Z" style="fill: rgb(255, 181, 115); transform-origin: 240.719px 116.77px;" id="el4p26mgxkks3" class="animable"></path><g id="elf3hj32i9iqr"><path d="M238.55,129.19A19.11,19.11,0,0,1,242,138c7.11-3.34,10.5-11.45,10.5-11.45l-2.14-2.29S242.46,125.75,238.55,129.19Z" style="opacity: 0.4; transform-origin: 245.525px 131.13px;" class="animable" id="el28nwibyaa5x"></path></g><g id="el45qscqe2bif"><path d="M237.85,129.22a27.88,27.88,0,0,0-6.52,7.64C226.36,133.78,228,125,228,125l4.05-.8S233.86,125.87,237.85,129.22Z" style="opacity: 0.4; transform-origin: 232.795px 130.53px;" class="animable" id="ellodsiclscfl"></path></g><path d="M238.17,129l-1.53.15-2.59,1.71a4.69,4.69,0,0,0,.52,3,18.35,18.35,0,0,0,4.57.31,4.83,4.83,0,0,0,2.31-2.38l-1.9-2.43Z" style="fill: rgb(38, 50, 56); transform-origin: 237.72px 131.6px;" id="elzbvunsmm8v" class="animable"></path><path d="M238.17,129a25.69,25.69,0,0,1,4.35,8.06c7.11-3.34,11.25-11.32,11.25-11.32l-3.43-3S242.08,125.58,238.17,129Z" style="fill: #46A3D1; transform-origin: 245.97px 129.9px;" id="elr43w8go443k" class="animable"></path><path d="M238.17,129a26.31,26.31,0,0,0-7.08,6.56c-5-3.07-3.09-11.34-3.09-11.34l4.05-.8S234.19,125.67,238.17,129Z" style="fill: #46A3D1; transform-origin: 232.906px 129.49px;" id="el55kww5vhbgw" class="animable"></path><g id="elskna1ein6ss"><path d="M245.8,106.73,238,112.55a21,21,0,0,1,.39,3.65c2.81-.21,6.85-3,7.34-5.92A10,10,0,0,0,245.8,106.73Z" style="opacity: 0.2; transform-origin: 241.963px 111.465px;" class="animable" id="el2thwv2t4hq3"></path></g><path d="M252.61,92.92c-1.13,8.83-1.34,14-6.12,18.31-7.19,6.39-17.86,1.61-19.39-7.38-1.38-8.09.7-21.17,9.61-24.12A12.14,12.14,0,0,1,252.61,92.92Z" style="fill: rgb(255, 181, 115); transform-origin: 239.719px 96.6276px;" id="eloaw7b6q28jq" class="animable"></path><path d="M250.45,100.9c-2-1.93-.75-11.17.26-13.82-5,.48-21.16.46-20.55-4s6.49-8.25,16.1-5.12c8,2.61,10,6.6,10,9.86C256.38,94.52,250.45,100.9,250.45,100.9Z" style="fill: rgb(38, 50, 56); transform-origin: 243.202px 88.8559px;" id="elcoa5lwxy5s" class="animable"></path><path d="M255.71,101a7.84,7.84,0,0,1-4.52,3.82c-2.55.79-3.81-1.56-3.09-4.08.64-2.26,2.75-5.41,5.3-5.09S256.88,98.75,255.71,101Z" style="fill: rgb(255, 181, 115); transform-origin: 252.055px 100.301px;" id="elu6sdewzu2ka" class="animable"></path><path d="M184.41,390.06l14.83,3.27s14.42-56.51,18.7-84.13c1.31-8.4,4.35-20.39,7.12-33,3.49-15.9,7.88-33.1,11.48-46.57,3.8-14.19,6.62-24.39,6.62-24.39l-31.31-2.07s-14.57,73.91-17.51,101.12C191.27,332.57,184.41,390.06,184.41,390.06Z" style="fill: rgb(38, 50, 56); transform-origin: 213.785px 298.25px;" id="elgh60fzjyzes" class="animable"></path><g id="elc3vqj5yld"><path d="M225.06,276.18c3.49-15.9,7.88-33.1,11.48-46.57l-3.29-7C225.48,231.89,223.49,260.6,225.06,276.18Z" style="opacity: 0.2; transform-origin: 230.551px 249.395px;" class="animable" id="elkv95clnsjwj"></path></g><path d="M226.77,204.13s6.48,75.53,9,101.68c2.8,28.64,10.31,87.31,10.31,87.31h15.06s.68-62.48-2-90.14c-.38-54.38.57-96.67.57-96.67Z" style="fill: rgb(38, 50, 56); transform-origin: 243.994px 298.625px;" id="elqfv034mdii" class="animable"></path><polygon points="244.16 393.47 263.5 393.47 263.5 387.69 243.41 386.58 244.16 393.47" style="fill: #46A3D1; transform-origin: 253.455px 390.025px;" id="elyyd1ljluz6f" class="animable"></polygon><polygon points="182.47 390 200.14 393.9 201.4 388.19 182.9 383.53 182.47 390" style="fill: #46A3D1; transform-origin: 191.935px 388.715px;" id="elc75qquzz5sp" class="animable"></polygon><path d="M239.7,94.5c0,.72-.47,1.28-.94,1.25s-.82-.64-.77-1.36.47-1.28.94-1.25S239.75,93.78,239.7,94.5Z" style="fill: rgb(38, 50, 56); transform-origin: 238.845px 94.445px;" id="el0ll9w5oit2qe" class="animable"></path><path d="M231.54,94c0,.72-.47,1.28-.94,1.25s-.82-.64-.77-1.36.47-1.28.94-1.25S231.59,93.24,231.54,94Z" style="fill: rgb(38, 50, 56); transform-origin: 230.685px 93.945px;" id="elu19e7rhg4d" class="animable"></path><path d="M233.41,94.5a26.16,26.16,0,0,1-3.85,5.94c1.19,1.28,3.4.88,3.4.88Z" style="fill: rgb(237, 137, 62); transform-origin: 231.485px 97.9396px;" id="elsttzjr66z" class="animable"></path><path d="M235.88,103.45a6,6,0,0,0,4.23-2.1.21.21,0,0,0,0-.29.22.22,0,0,0-.3,0A5.75,5.75,0,0,1,235,103a.21.21,0,0,0-.23.19.22.22,0,0,0,.2.23A7.52,7.52,0,0,0,235.88,103.45Z" style="fill: rgb(38, 50, 56); transform-origin: 237.469px 102.227px;" id="el28j2kkr6os6" class="animable"></path><path d="M241.69,92a.48.48,0,0,0,.2-.07.43.43,0,0,0,.13-.59,4.25,4.25,0,0,0-3.34-2,.43.43,0,0,0,0,.85h0a3.38,3.38,0,0,1,2.63,1.6A.41.41,0,0,0,241.69,92Z" style="fill: rgb(38, 50, 56); transform-origin: 240.201px 90.6703px;" id="elsepqxsru27n" class="animable"></path><path d="M227.51,90.93a.43.43,0,0,0,.34-.21A3.37,3.37,0,0,1,230.37,89a.44.44,0,0,0,.4-.45.43.43,0,0,0-.45-.4,4.22,4.22,0,0,0-3.21,2.19.42.42,0,0,0,.16.57A.36.36,0,0,0,227.51,90.93Z" style="fill: rgb(38, 50, 56); transform-origin: 228.914px 89.5457px;" id="elaegi9kwwh4i" class="animable"></path><path d="M245.52,405.77a10.77,10.77,0,0,0,2.36-.32.21.21,0,0,0,.16-.17.19.19,0,0,0-.08-.21c-.32-.21-3.14-2-4.16-1.48a.71.71,0,0,0-.38.6,1.24,1.24,0,0,0,.39,1.13A2.63,2.63,0,0,0,245.52,405.77Zm1.75-.62c-1.53.31-2.7.25-3.17-.16a.82.82,0,0,1-.26-.77c0-.16.08-.22.14-.25C244.51,403.71,246.13,404.47,247.27,405.15Z" style="fill: #46A3D1; transform-origin: 245.724px 404.638px;" id="el5r625o5cfa7" class="animable"></path><path d="M247.83,405.46a.15.15,0,0,0,.11,0,.21.21,0,0,0,.11-.19c0-.11-.11-2.7-1.12-3.55a1.13,1.13,0,0,0-.9-.27h0a.71.71,0,0,0-.69.55c-.23,1,1.48,3,2.39,3.47A.17.17,0,0,0,247.83,405.46Zm-1.66-3.64a.72.72,0,0,1,.48.19c.64.54.87,2.05.94,2.81-.89-.7-2-2.19-1.84-2.78,0-.05,0-.18.32-.21h.1Z" style="fill: #46A3D1; transform-origin: 246.685px 403.456px;" id="elcp6fbezwmtc" class="animable"></path><path d="M183.71,401.4l10.52,3a.75.75,0,0,1,.54.79l-.78,8.07a1.39,1.39,0,0,1-1.76,1.16c-3.37-1-5.77-1.91-10-3.12-2.62-.74-11.15-3.8-14.26-5.92s-1.28-5.39.19-4.79c6.61,2.68,11.26,2.25,14,1A2.27,2.27,0,0,1,183.71,401.4Z" style="fill: rgb(38, 50, 56); transform-origin: 180.522px 407.496px;" id="elsb2jcn0go1" class="animable"></path><path d="M180.36,402.08a11.39,11.39,0,0,0,2.36.33.22.22,0,0,0,.21-.12.2.2,0,0,0,0-.23c-.25-.28-2.48-2.76-3.59-2.55a.74.74,0,0,0-.54.48,1.25,1.25,0,0,0,.07,1.18A2.68,2.68,0,0,0,180.36,402.08Zm1.86-.12c-1.56-.12-2.67-.5-3-1a.85.85,0,0,1,0-.81c.06-.16.14-.19.21-.2C180,399.82,181.3,401,182.22,402Z" style="fill: #46A3D1; transform-origin: 180.825px 400.954px;" id="el9w3ywihgrks" class="animable"></path><path d="M182.67,402.4a.24.24,0,0,0,.12,0,.22.22,0,0,0,.16-.16c0-.1.62-2.62-.11-3.72a1.15,1.15,0,0,0-.79-.5h0a.72.72,0,0,0-.82.34c-.5.9.62,3.26,1.35,4A.2.2,0,0,0,182.67,402.4Zm-.61-3.95a.7.7,0,0,1,.41.31c.48.7.28,2.22.15,3-.67-.91-1.31-2.64-1-3.17,0-.05.09-.16.37-.12h0Z" style="fill: #46A3D1; transform-origin: 182.151px 400.201px;" id="elypj05ykone8" class="animable"></path><path d="M251.33,123.68a.71.71,0,0,0-.82.76c.35,5.36-8,15-10,43.87-1.19,17.56-2.28,72.31-1.48,100.79a2.46,2.46,0,0,0,3.13,2.29c14.76-4.12,21.73,5.87,24.57-5.91-.15-14.11-4.42-64.77-3.32-76.78s5.67-44.64,6.81-53.34C271.23,127.8,255.46,124.43,251.33,123.68Z" style="fill: #46A3D1; transform-origin: 254.511px 197.577px;" id="elpnmfhoz2u79" class="animable"></path><g id="elww6loq1euz"><path d="M251.33,123.68a.71.71,0,0,0-.82.76c.35,5.36-8,15-10,43.87-1.19,17.56-2.28,72.31-1.48,100.79a2.46,2.46,0,0,0,3.13,2.29c14.76-4.12,21.73,5.87,24.57-5.91-.15-14.11-4.42-64.77-3.32-76.78s5.67-44.64,6.81-53.34C271.23,127.8,255.46,124.43,251.33,123.68Z" style="fill: rgb(255, 255, 255); opacity: 0.7; transform-origin: 254.511px 197.577px;" class="animable" id="elqemplzjyfo"></path></g><g id="elvra4wyw0ba"><path d="M261.06,148.15c-.65,4.46-.9,22.48,3.39,31.15.72-6,1.66-13.13,2.57-20Z" style="fill: #46A3D1; opacity: 0.2; transform-origin: 263.857px 163.725px;" class="animable" id="elan3a1x2gb5m"></path></g><path d="M267.19,226.08l-4.26.5-3.77,6.73a3,3,0,0,0-.24,2.42l1.36,4.14a3,3,0,0,0,3.5,2l1.9-.4a3,3,0,0,0,2.4-3.06l-.12-3.68S271.34,226.92,267.19,226.08Z" style="fill: rgb(255, 181, 115); transform-origin: 264.013px 234.01px;" id="ellkuuv8hkglm" class="animable"></path><path d="M269.53,132c1.36,4,2.62,7.95,3.87,11.95s2.5,8,3.68,12,2.32,8.09,3.37,12.26c.52,2.09,1,4.2,1.46,6.41.21,1.11.42,2.24.59,3.44.08.62.17,1.19.22,1.88l.09,1,.05,1.13a10.86,10.86,0,0,1,0,1.14c0,.4,0,.78-.05,1.09l-.09,1-.11.9c-.14,1.21-.32,2.31-.5,3.41-.36,2.18-.78,4.28-1.21,6.36-.86,4.16-1.82,8.23-2.79,12.28s-2,8.09-3,12.12l-3,12.09-14.48-3.93c2.24-7.81,4.28-15.76,6.17-23.66.92-4,1.78-7.92,2.55-11.83.38-2,.74-3.9,1-5.78.15-.94.27-1.87.35-2.71a13.07,13.07,0,0,0,.08-2l0-.42-.07-.54c0-.34-.12-.79-.18-1.18-.14-.84-.32-1.73-.52-2.64-.41-1.82-.9-3.7-1.43-5.59-1-3.79-2.27-7.63-3.56-11.45-2.55-7.64-5.42-15.33-8.38-22.81Z" style="fill: #46A3D1; transform-origin: 268.257px 182.23px;" id="elm550s45n5z" class="animable"></path><g id="elff0udjd1zch"><path d="M269.53,132c1.36,4,2.62,7.95,3.87,11.95s2.5,8,3.68,12,2.32,8.09,3.37,12.26c.52,2.09,1,4.2,1.46,6.41.21,1.11.42,2.24.59,3.44.08.62.17,1.19.22,1.88l.09,1,.05,1.13a10.86,10.86,0,0,1,0,1.14c0,.4,0,.78-.05,1.09l-.09,1-.11.9c-.14,1.21-.32,2.31-.5,3.41-.36,2.18-.78,4.28-1.21,6.36-.86,4.16-1.82,8.23-2.79,12.28s-2,8.09-3,12.12l-3,12.09-14.48-3.93c2.24-7.81,4.28-15.76,6.17-23.66.92-4,1.78-7.92,2.55-11.83.38-2,.74-3.9,1-5.78.15-.94.27-1.87.35-2.71a13.07,13.07,0,0,0,.08-2l0-.42-.07-.54c0-.34-.12-.79-.18-1.18-.14-.84-.32-1.73-.52-2.64-.41-1.82-.9-3.7-1.43-5.59-1-3.79-2.27-7.63-3.56-11.45-2.55-7.64-5.42-15.33-8.38-22.81Z" style="fill: rgb(255, 255, 255); opacity: 0.7; transform-origin: 268.257px 182.23px;" class="animable" id="elel250gqaegl"></path></g><path d="M231.88,122.93a1.16,1.16,0,0,1,.91,1.89c-2.38,2.76-3.88,6.55-6.7,18.71-3.4,14.67-10.64,88.48-12,124.65a2.08,2.08,0,0,1-2.45,2c-7.06-1.3-11.9,2.12-12.67-2.41-.85-5,2.32-52.76,8.25-75.22-.93-19.92,2.43-59.88,9.14-65.19C220,124.41,227.74,123,231.88,122.93Z" style="fill: #46A3D1; transform-origin: 215.941px 196.572px;" id="eldat584iygy4" class="animable"></path><g id="el44k8e64i3xi"><path d="M231.88,122.93a1.16,1.16,0,0,1,.91,1.89c-2.38,2.76-3.88,6.55-6.7,18.71-3.4,14.67-10.64,88.48-12,124.65a2.08,2.08,0,0,1-2.45,2c-7.06-1.3-11.9,2.12-12.67-2.41-.85-5,2.32-52.76,8.25-75.22-.93-19.92,2.43-59.88,9.14-65.19C220,124.41,227.74,123,231.88,122.93Z" style="fill: rgb(255, 255, 255); opacity: 0.7; transform-origin: 215.941px 196.572px;" class="animable" id="elqly3z0b65yq"></path></g><path d="M235.77,132.84s-8.64,24.27-11.68,44.61c-.24,5.53,2.39,16.24,4.52,20.91,4.45-9.69,7.23-15.4,7.67-20.91.71-8.29,1.88-44.45,1.88-44.45Z" style="fill: rgb(38, 50, 56); transform-origin: 231.117px 165.6px;" id="elmoxopqv4njm" class="animable"></path><path d="M253.85,161.71a.4.4,0,0,1-.18-.75l1.64-.86a8.47,8.47,0,0,0,4.54-8.5l-1.78-16.12a5.38,5.38,0,0,0-10.38-1.32l-5.76,15.15a8.48,8.48,0,0,0,2.25,9.37l1.38,1.25a.4.4,0,0,1,0,.56.4.4,0,0,1-.56,0l-1.38-1.24A9.28,9.28,0,0,1,241.19,149L247,133.88a6.18,6.18,0,0,1,11.91,1.52l1.78,16.11a9.28,9.28,0,0,1-5,9.3l-1.64.85A.32.32,0,0,1,253.85,161.71Z" style="fill: rgb(38, 50, 56); transform-origin: 250.654px 145.813px;" id="el3hnuev9b93v" class="animable"></path><path d="M258.81,139a.39.39,0,0,1-.39-.34,5.92,5.92,0,0,0-5.41-4.86c-2.22-.28-5.24.42-6.45,3.34a.4.4,0,1,1-.74-.3,7.18,7.18,0,0,1,13.38,1.71.39.39,0,0,1-.33.44Z" style="fill: rgb(38, 50, 56); transform-origin: 252.492px 135.979px;" id="elcouk60a8xc9" class="animable"></path><path d="M253.43,130.73h0a.39.39,0,0,1-.37-.42c.12-1.95-.16-5.5-2-6.42a.4.4,0,0,1,.37-.71c2.66,1.37,2.42,6.59,2.38,7.18A.39.39,0,0,1,253.43,130.73Z" style="fill: rgb(38, 50, 56); transform-origin: 252.339px 126.933px;" id="elrb0ae35soed" class="animable"></path><path d="M246.18,160.33c-.1.75-.57,1.3-1.06,1.23s-.81-.71-.71-1.45.56-1.3,1.05-1.23S246.27,159.59,246.18,160.33Z" style="fill: rgb(38, 50, 56); transform-origin: 245.293px 160.22px;" id="elyziiqruzacc" class="animable"></path><path d="M222.93,144.12c-.63,1.59-2,2.55-3,2.14s-1.39-2-.76-3.63,2-2.55,3-2.14S223.55,142.53,222.93,144.12Z" style="fill: rgb(38, 50, 56); transform-origin: 221.048px 143.374px;" id="elmxcecl1hwy" class="animable"></path><path d="M219.64,143.09h-.08a.4.4,0,0,1-.31-.47c1.32-6.57,6.78-17,11.59-20a.4.4,0,1,1,.42.67c-4.65,2.93-9.94,13-11.23,19.47A.4.4,0,0,1,219.64,143.09Z" style="fill: rgb(38, 50, 56); transform-origin: 225.372px 132.806px;" id="elxa8ln5lezv" class="animable"></path><path d="M224.07,144.45c-.46,1.37-1.64,2.22-2.64,1.89s-1.45-1.72-1-3.1,1.64-2.22,2.64-1.89S224.53,143.07,224.07,144.45Z" style="fill: rgb(255, 255, 255); transform-origin: 222.252px 143.845px;" id="eljaxwdda813" class="animable"></path><path d="M224.14,144.59c-.61,1.69-1.74,2.84-2.51,2.56s-.9-1.88-.28-3.58,1.74-2.84,2.51-2.56S224.76,142.89,224.14,144.59Z" style="fill: rgb(38, 50, 56); transform-origin: 222.745px 144.08px;" id="eledzn5w4gv1e" class="animable"></path><path d="M254.74,161.43c-.09.74-.57,1.29-1.06,1.23s-.81-.72-.71-1.46.57-1.29,1.06-1.23S254.84,160.68,254.74,161.43Z" style="fill: rgb(38, 50, 56); transform-origin: 253.855px 161.315px;" id="el0p4uq31blukp" class="animable"></path></g><g id="freepik--character-3--inject-14" class="animable" style="transform-origin: 342.217px 253.613px;"><path d="M311.44,118.1c3.34,9.13-5.54,13.72-11.36,27.17s8.22,29.49,29.77,29.84,22.23-20.29,18.89-35.1,3.64-17.22,2.16-28.53C349,96.62,327.59,85.36,319.09,99,311.53,98.29,308.52,110.12,311.44,118.1Z" style="fill: rgb(38, 50, 56); transform-origin: 324.934px 133.985px;" id="elpw6crcfmltm" class="animable"></path><path d="M375.27,241l0-1.16a3.87,3.87,0,0,0-.41-1.6l-3.62-7.14L367,230.3c-3,3.23,0,9.67,0,9.67V241a3.88,3.88,0,0,0,2.82,3.73l.57.17A3.89,3.89,0,0,0,375.27,241Z" style="fill: rgb(255, 195, 189); transform-origin: 370.47px 237.664px;" id="el9vncuvmbgpk" class="animable"></path><path d="M357.3,149.15l1.56,10.94L360.5,171c.54,3.65,1.11,7.28,1.69,10.92l1.73,10.84.21,1.07c.07.35.19.8.28,1.19l.3,1.23.35,1.27c.45,1.68,1,3.42,1.48,5.14,1,3.45,2.15,6.94,3.28,10.41,2.3,6.93,4.7,13.89,7.26,20.73l-14.14,5-7.08-21.14c-1.17-3.53-2.36-7.06-3.49-10.66-.56-1.81-1.12-3.6-1.65-5.47l-.41-1.39-.39-1.45c-.13-.5-.27-.94-.39-1.49l-.37-1.64-2.09-11q-1-5.44-2.09-10.88l-2.14-10.88L340.61,152Z" style="fill: #46A3D1; transform-origin: 358.845px 193.975px;" id="elpsi1o978029" class="animable"></path><g id="el4hcju1m1m2e"><path d="M357.3,149.15l1.56,10.94L360.5,171c.54,3.65,1.11,7.28,1.69,10.92l1.73,10.84.21,1.07c.07.35.19.8.28,1.19l.3,1.23.35,1.27c.45,1.68,1,3.42,1.48,5.14,1,3.45,2.15,6.94,3.28,10.41,2.3,6.93,4.7,13.89,7.26,20.73l-14.14,5-7.08-21.14c-1.17-3.53-2.36-7.06-3.49-10.66-.56-1.81-1.12-3.6-1.65-5.47l-.41-1.39-.39-1.45c-.13-.5-.27-.94-.39-1.49l-.37-1.64-2.09-11q-1-5.44-2.09-10.88l-2.14-10.88L340.61,152Z" style="fill: rgb(255, 255, 255); opacity: 0.6; transform-origin: 358.845px 193.975px;" class="animable" id="el8p553z7csf"></path></g><path d="M355.05,148.31c.47,5.33.05,18.59-5.3,51.46h-37c.59-14.28.63-23.38-5.5-50.63a4.6,4.6,0,0,1,3.75-5.56,101.37,101.37,0,0,1,10.91-1.19,117.9,117.9,0,0,1,16.82,0c4.6.42,9.59,1.25,12.61,1.8A4.58,4.58,0,0,1,355.05,148.31Z" style="fill: rgb(38, 50, 56); transform-origin: 331.165px 170.93px;" id="elc1l5s9rc0h" class="animable"></path><path d="M323.54,123.45c1.06,5.41,2.12,15.33-1.67,18.94,0,0,4.74,5.76,12,5.76s4.83-5.76,4.83-5.76c-6-1.44-5.88-5.92-4.83-10.12Z" style="fill: rgb(255, 195, 189); transform-origin: 330.48px 135.8px;" id="elpxo1k34kyu" class="animable"></path><g id="elzouubo0fcmm"><path d="M327.75,127.05l6.11,5.21a17.68,17.68,0,0,0-.52,3c-2.31-.33-5.93-2.3-6.43-4.81C326.68,129.26,327.55,127.61,327.75,127.05Z" style="opacity: 0.2; transform-origin: 330.366px 131.155px;" class="animable" id="el5g78it0wf9c"></path></g><path d="M317.17,112.83c1.41,8.94,1.82,12.75,6.8,16.93,7.5,6.29,18.17,2.6,19.46-6.58,1.16-8.26-1.35-21.5-10.49-24.23A12.35,12.35,0,0,0,317.17,112.83Z" style="fill: rgb(255, 195, 189); transform-origin: 330.345px 115.653px;" id="elioo3m04ghr" class="animable"></path><path d="M318.66,119.27c5.12-5.07,6.88-12.12,6.4-15,4.93,1.37,8.55-.57,8.33-1.41,3.48,3.4,9.79,6.09,9.08,2.43s-5.38-10.41-15.12-8S313.86,109.7,314,113.76,318.66,119.27,318.66,119.27Z" style="fill: rgb(38, 50, 56); transform-origin: 328.261px 108.026px;" id="el6k2py35w5ub" class="animable"></path><path d="M330,113.84c.07.74.51,1.29,1,1.25s.81-.68.74-1.41-.52-1.29-1-1.25S330,113.11,330,113.84Z" style="fill: rgb(38, 50, 56); transform-origin: 330.875px 113.76px;" id="elihcr76ewj18" class="animable"></path><path d="M338.31,113.05c.07.73.52,1.29,1,1.24s.81-.67.74-1.4-.52-1.29-1-1.25S338.24,112.32,338.31,113.05Z" style="fill: rgb(38, 50, 56); transform-origin: 339.18px 112.966px;" id="el2csxphaz59y" class="animable"></path><path d="M338.85,111.7l1.71-.67S339.78,112.49,338.85,111.7Z" style="fill: rgb(38, 50, 56); transform-origin: 339.705px 111.482px;" id="elncd7fhy73hk" class="animable"></path><path d="M335.89,114.61a19.62,19.62,0,0,0,3.05,4.43,3.18,3.18,0,0,1-2.56.74Z" style="fill: rgb(237, 132, 126); transform-origin: 337.415px 117.213px;" id="elwsjr4327fen" class="animable"></path><path d="M332.66,123a8,8,0,0,0,1.09,0,.22.22,0,0,0,.19-.24.2.2,0,0,0-.23-.19,5.85,5.85,0,0,1-4.95-1.82.22.22,0,0,0-.34.27A6.08,6.08,0,0,0,332.66,123Z" style="fill: rgb(38, 50, 56); transform-origin: 331.167px 121.856px;" id="el42745wfc6iz" class="animable"></path><path d="M315.19,120.1a6.65,6.65,0,0,0,3.56,3.59c2.14.88,3.49-1,3.12-3.13-.33-2-1.85-4.77-4.11-4.73A3,3,0,0,0,315.19,120.1Z" style="fill: rgb(255, 195, 189); transform-origin: 318.419px 119.871px;" id="elehjxonbqrxc" class="animable"></path><path d="M327.15,110a.44.44,0,0,0,.49-.14c1.26-1.55,3.83-1.4,3.85-1.4a.44.44,0,0,0,.46-.4.42.42,0,0,0-.4-.46c-.12,0-3.05-.18-4.58,1.72a.44.44,0,0,0,.06.61Z" style="fill: rgb(38, 50, 56); transform-origin: 329.413px 108.81px;" id="elgqf6zk0gr1" class="animable"></path><path d="M341.32,109.09a.43.43,0,0,0,.26-.79,4.31,4.31,0,0,0-3.9-.55.44.44,0,0,0-.23.57.43.43,0,0,0,.57.23,3.42,3.42,0,0,1,3.08.47A.44.44,0,0,0,341.32,109.09Z" style="fill: rgb(38, 50, 56); transform-origin: 339.597px 108.301px;" id="el9t8asjn84ag" class="animable"></path><polygon points="372.74 406.79 381.95 406.35 379.22 385.55 370.02 386 372.74 406.79" style="fill: rgb(255, 195, 189); transform-origin: 375.985px 396.17px;" id="elt9tcda0xno" class="animable"></polygon><g id="ela23qv1dh2go"><g style="opacity: 0.2; transform-origin: 375.32px 391.14px;" class="animable" id="ele8t1ol72kuw"><polygon points="379.22 385.56 380.63 396.28 371.42 396.72 370.01 386 379.22 385.56" id="elve47kwnlhx" class="animable" style="transform-origin: 375.32px 391.14px;"></polygon></g></g><path d="M349.75,199.77s11.59,70.25,16.31,97.64c4.92,28.48,16,95.51,16,95.51l-12.18,2s-16.42-67.1-23-95c-7.14-30.45-24.44-71.28-24.26-100.07Z" style="fill: #46A3D1; transform-origin: 352.339px 297.345px;" id="elgffn3naea0m" class="animable"></path><g id="elmk7mn4br6z"><path d="M331.14,221.33c-1.74-2.53-5.09-6.08-7.66-9,2.33,17.9,9,38.67,15.09,58.23C340.19,255.66,339.27,233.06,331.14,221.33Z" style="opacity: 0.2; transform-origin: 331.358px 241.445px;" class="animable" id="ely2v7vvntkhh"></path></g><polygon points="315.92 405.38 325.04 405.38 325.65 384.26 316.52 384.26 315.92 405.38" style="fill: rgb(255, 195, 189); transform-origin: 320.785px 394.82px;" id="eljl1t2eoj5v" class="animable"></polygon><path d="M325.47,404H315.22a.73.73,0,0,0-.73.63l-1.17,8.1a1.48,1.48,0,0,0,1.47,1.63c3.57-.07,5.29-.28,9.8-.28,2.77,0,8.5.29,12.33.29s4-3.78,2.44-4.13c-7.15-1.53-10-3.65-12.37-5.68A2.4,2.4,0,0,0,325.47,404Z" style="fill: rgb(38, 50, 56); transform-origin: 326.798px 409.185px;" id="el024e4vqrnayn" class="animable"></path><g id="el5b7ug15t1vc"><g style="opacity: 0.2; transform-origin: 320.925px 389.715px;" class="animable" id="el4mktu3ws9d9"><polygon points="325.64 384.27 325.33 395.16 316.21 395.16 316.52 384.27 325.64 384.27" id="el1bdlosiisaw" class="animable" style="transform-origin: 320.925px 389.715px;"></polygon></g></g><path d="M339.34,199.77s-3.7,71.15-6.2,98.85c-2.61,28.82-5.75,94.13-5.75,94.13H315.05s-2.2-65.06-1.34-93.48c.93-31-6.52-70.71-1.49-99.5Z" style="fill: #46A3D1; transform-origin: 324.9px 296.26px;" id="elqlip5apvfui" class="animable"></path><polygon points="313.98 393.19 328.45 393.46 328.67 384.64 313.92 385.56 313.98 393.19" style="fill: rgb(38, 50, 56); transform-origin: 321.295px 389.05px;" id="el7x39munqwnf" class="animable"></polygon><path d="M328.89,405.63a3.42,3.42,0,0,0,2.21-.56,1.2,1.2,0,0,0,.39-1.06.7.7,0,0,0-.36-.57c-1.12-.62-4.76,1.24-5.17,1.46a.22.22,0,0,0-.11.22.21.21,0,0,0,.17.18A15.11,15.11,0,0,0,328.89,405.63Zm1.63-1.89a.92.92,0,0,1,.4.08.26.26,0,0,1,.14.23.74.74,0,0,1-.25.69c-.55.5-2.05.59-4.07.25A11.69,11.69,0,0,1,330.52,403.74Z" style="fill: #46A3D1; transform-origin: 328.675px 404.479px;" id="el92j1g7uqxen" class="animable"></path><path d="M326.06,405.31l.09,0c1.09-.49,3.24-2.46,3.07-3.49,0-.25-.21-.55-.81-.61a1.56,1.56,0,0,0-1.2.37c-1.14.95-1.35,3.41-1.36,3.51a.22.22,0,0,0,.09.2A.25.25,0,0,0,326.06,405.31Zm2.18-3.7h.13c.39,0,.42.19.42.25.11.62-1.35,2.16-2.46,2.83a5,5,0,0,1,1.16-2.81A1.13,1.13,0,0,1,328.24,401.61Z" style="fill: #46A3D1; transform-origin: 327.539px 403.255px;" id="el4r2y58knndy" class="animable"></path><path d="M381.84,404H371.59a.56.56,0,0,0-.59.63l.52,8.1a1.89,1.89,0,0,0,1.8,1.63c3.56-.07,5.24-.28,9.74-.28,2.78,0,8.57.29,12.4.29s3.24-3.78,1.58-4.13c-7.47-1.53-10.73-3.65-13.56-5.68A2.89,2.89,0,0,0,381.84,404Z" style="fill: rgb(38, 50, 56); transform-origin: 384.661px 409.184px;" id="elg2ni1rbhpr5" class="animable"></path><path d="M385.26,405.63a3.45,3.45,0,0,0,2.22-.56,1.22,1.22,0,0,0,.39-1.06.71.71,0,0,0-.37-.57c-1.12-.62-4.75,1.24-5.16,1.46a.22.22,0,0,0-.12.22.23.23,0,0,0,.17.18A15.11,15.11,0,0,0,385.26,405.63Zm1.63-1.89a.86.86,0,0,1,.4.08.27.27,0,0,1,.15.23.79.79,0,0,1-.25.69c-.56.5-2.06.59-4.08.25A11.77,11.77,0,0,1,386.89,403.74Z" style="fill: #46A3D1; transform-origin: 385.049px 404.479px;" id="elc6iadt4wvtg" class="animable"></path><path d="M382.44,405.31l.09,0c1.08-.49,3.23-2.46,3.06-3.49,0-.25-.21-.55-.81-.61a1.54,1.54,0,0,0-1.19.37c-1.15.95-1.36,3.41-1.37,3.51a.25.25,0,0,0,.09.2A.28.28,0,0,0,382.44,405.31Zm2.17-3.7h.13c.39,0,.42.19.43.25.1.62-1.36,2.16-2.47,2.83a5.06,5.06,0,0,1,1.16-2.81A1.15,1.15,0,0,1,384.61,401.61Z" style="fill: #46A3D1; transform-origin: 383.91px 403.255px;" id="elkzcl1z652n" class="animable"></path><polygon points="368.86 395.49 383.15 393.19 381.54 385.55 367.38 388.89 368.86 395.49" style="fill: rgb(38, 50, 56); transform-origin: 375.265px 390.52px;" id="elke5j74hmxml" class="animable"></polygon><path d="M330.57,112.49l1.71-.67S331.51,113.28,330.57,112.49Z" style="fill: rgb(38, 50, 56); transform-origin: 331.425px 112.272px;" id="elvmuwoi2et1d" class="animable"></path><path d="M312.15,197.6l-.94,3.32c-.13.25.17.52.6.52h38.12c.34,0,.61-.17.63-.38l.34-3.31c0-.23-.27-.43-.63-.43H312.76A.68.68,0,0,0,312.15,197.6Z" style="fill: rgb(38, 50, 56); transform-origin: 331.04px 199.379px;" id="eltfxbnd1y0uq" class="animable"></path><path d="M317.32,201.79h-1c-.2,0-.35-.1-.34-.22l.47-4.31c0-.13.19-.23.39-.23h1c.2,0,.35.1.34.23l-.48,4.31C317.69,201.69,317.52,201.79,317.32,201.79Z" style="fill: #46A3D1; transform-origin: 317.08px 199.41px;" id="el7nrdhquft1j" class="animable"></path><path d="M347.11,201.79h-1c-.2,0-.36-.1-.34-.22l.47-4.31c0-.13.19-.23.39-.23h1c.2,0,.35.1.34.23l-.47,4.31C347.48,201.69,347.31,201.79,347.11,201.79Z" style="fill: #46A3D1; transform-origin: 346.869px 199.41px;" id="el1xs6cs3ge54" class="animable"></path><path d="M332.27,201.79h-1c-.2,0-.35-.1-.34-.22l.47-4.31c0-.13.19-.23.39-.23h1c.2,0,.35.1.33.23l-.47,4.31C332.65,201.69,332.47,201.79,332.27,201.79Z" style="fill: #46A3D1; transform-origin: 332.026px 199.41px;" id="el6uuued6up64" class="animable"></path><path d="M320.27,142.09c-5.81.53-14.69-.57-14.42,8.34s-1.46,32.51-1,43.56-2.42,82.6,2.24,103.34c.82,3.65,30.92,3.18,34.56,2.83v-3.29s21.87-2.94,27.28-2c-.47-12.46-12.58-75.4-13.05-93.08s1.52-48.06,1.4-52.88-9.7-6.94-15.57-6.82c1.3,4.35-1.57,12.52-6.16,21.63C324.26,152.72,320.93,147.26,320.27,142.09Z" style="fill: #46A3D1; transform-origin: 336.658px 221.24px;" id="el2oe5qivmh8" class="animable"></path><g id="elfbzfig6zxd"><path d="M320.27,142.09c-5.81.53-14.69-.57-14.42,8.34s-1.46,32.51-1,43.56-2.42,82.6,2.24,103.34c.82,3.65,30.92,3.18,34.56,2.83v-3.29s21.87-2.94,27.28-2c-.47-12.46-12.58-75.4-13.05-93.08s1.52-48.06,1.4-52.88-9.7-6.94-15.57-6.82c1.3,4.35-1.57,12.52-6.16,21.63C324.26,152.72,320.93,147.26,320.27,142.09Z" style="fill: rgb(255, 255, 255); opacity: 0.7; transform-origin: 336.658px 221.24px;" class="animable" id="eld3ddj23lrhd"></path></g><g id="el7lat5ekrmxj"><path d="M309.21,163.22l-3.72,2.63c-.29,7.7-.68,16.33-.72,23C308.23,181.2,310.18,170.16,309.21,163.22Z" style="fill: #46A3D1; opacity: 0.2; transform-origin: 307.114px 176.035px;" class="animable" id="elmzmry4mglka"></path></g><path d="M321.06,155.23a9.53,9.53,0,0,1-.61.81l-.21.24-.11.12-.2.21-.4.43-.8.89c-.54.59-1.06,1.2-1.58,1.82q-1.56,1.86-3,3.79a92.79,92.79,0,0,0-5.47,8,52.05,52.05,0,0,0-7.06,16.65,28.14,28.14,0,0,0-.47,4,5.09,5.09,0,0,0,.57,1.91,46,46,0,0,0,4.56,7.64c1.85,2.64,3.95,5.21,6.1,7.75,1.08,1.28,2.2,2.52,3.33,3.75s2.31,2.49,3.41,3.58l-10.78,10.42c-1.31-1.43-2.47-2.73-3.68-4.1l-3.53-4.13c-2.34-2.77-4.59-5.65-6.81-8.67a59.69,59.69,0,0,1-6.22-10.22,28,28,0,0,1-1.29-3.44,17.27,17.27,0,0,1-.49-2.13,11.19,11.19,0,0,1-.16-1.25,12.37,12.37,0,0,1-.05-1.32,43.17,43.17,0,0,1,.55-6.41A56.87,56.87,0,0,1,290,173.88a87.81,87.81,0,0,1,5-10.38c1.84-3.3,3.86-6.45,5.95-9.53,1.06-1.54,2.14-3.05,3.27-4.54l1.71-2.23.89-1.12.45-.56.23-.27.1-.13,0,0v0l-.14.16c-.18.23-.35.46-.51.7Z" style="fill: #46A3D1; transform-origin: 303.584px 186.18px;" id="elqjsdhbeg8sn" class="animable"></path><g id="el6i5xte2srqu"><path d="M321.06,155.23a9.53,9.53,0,0,1-.61.81l-.21.24-.11.12-.2.21-.4.43-.8.89c-.54.59-1.06,1.2-1.58,1.82q-1.56,1.86-3,3.79a92.79,92.79,0,0,0-5.47,8,52.05,52.05,0,0,0-7.06,16.65,28.14,28.14,0,0,0-.47,4,5.09,5.09,0,0,0,.57,1.91,46,46,0,0,0,4.56,7.64c1.85,2.64,3.95,5.21,6.1,7.75,1.08,1.28,2.2,2.52,3.33,3.75s2.31,2.49,3.41,3.58l-10.78,10.42c-1.31-1.43-2.47-2.73-3.68-4.1l-3.53-4.13c-2.34-2.77-4.59-5.65-6.81-8.67a59.69,59.69,0,0,1-6.22-10.22,28,28,0,0,1-1.29-3.44,17.27,17.27,0,0,1-.49-2.13,11.19,11.19,0,0,1-.16-1.25,12.37,12.37,0,0,1-.05-1.32,43.17,43.17,0,0,1,.55-6.41A56.87,56.87,0,0,1,290,173.88a87.81,87.81,0,0,1,5-10.38c1.84-3.3,3.86-6.45,5.95-9.53,1.06-1.54,2.14-3.05,3.27-4.54l1.71-2.23.89-1.12.45-.56.23-.27.1-.13,0,0v0l-.14.16c-.18.23-.35.46-.51.7Z" style="fill: rgb(255, 255, 255); opacity: 0.7; transform-origin: 303.584px 186.18px;" class="animable" id="elvt2g00guqca"></path></g><g id="el8s5hgpe7x2"><path d="M335.56,163.72c1.05,21.34,6.75,95.76,6.1,133.15l1.74-.23s-2.7-57.5-3.92-82.66S335.56,163.72,335.56,163.72Z" style="fill: #46A3D1; opacity: 0.3; transform-origin: 339.48px 230.295px;" class="animable" id="ellx77kf8ky6e"></path></g><g id="elojjj1qctl"><path d="M318.28,217,307.6,228.56c0,3.88-2.71,11.64,4.47,14.46S319.44,225.38,318.28,217Z" style="fill: #46A3D1; opacity: 0.3; transform-origin: 312.956px 230.142px;" class="animable" id="elomgiqa1esxt"></path></g><g id="eltu7xo77am89"><path d="M353.1,216.64l4.7,11.78c.14,4,1.51,12-1.27,15.05S352.94,225.31,353.1,216.64Z" style="fill: #46A3D1; opacity: 0.3; transform-origin: 355.671px 230.204px;" class="animable" id="elfnt1sy97oo"></path></g><path d="M341.43,171.15l11.73-.08a.81.81,0,0,0,.84-.9l-.65-5.56a1.06,1.06,0,0,0-1-.89l-11.74.07a.82.82,0,0,0-.84.9l.65,5.57A1.07,1.07,0,0,0,341.43,171.15Z" style="fill: rgb(255, 255, 255); stroke: #46A3D1; stroke-miterlimit: 10; stroke-width: 0.5px; transform-origin: 346.886px 167.435px;" id="elm92b47apla" class="animable"></path></g><defs>     <filter id="active" height="200%">         <feMorphology in="SourceAlpha" result="DILATED" operator="dilate" radius="2"></feMorphology>                <feFlood flood-color="#32DFEC" flood-opacity="1" result="PINK"></feFlood>        <feComposite in="PINK" in2="DILATED" operator="in" result="OUTLINE"></feComposite>        <feMerge>            <feMergeNode in="OUTLINE"></feMergeNode>            <feMergeNode in="SourceGraphic"></feMergeNode>        </feMerge>    </filter>    <filter id="hover" height="200%">        <feMorphology in="SourceAlpha" result="DILATED" operator="dilate" radius="2"></feMorphology>                <feFlood flood-color="#ff0000" flood-opacity="0.5" result="PINK"></feFlood>        <feComposite in="PINK" in2="DILATED" operator="in" result="OUTLINE"></feComposite>        <feMerge>            <feMergeNode in="OUTLINE"></feMergeNode>            <feMergeNode in="SourceGraphic"></feMergeNode>        </feMerge>            <feColorMatrix type="matrix" values="0   0   0   0   0                0   1   0   0   0                0   0   0   0   0                0   0   0   1   0 "></feColorMatrix>    </filter></defs></svg>